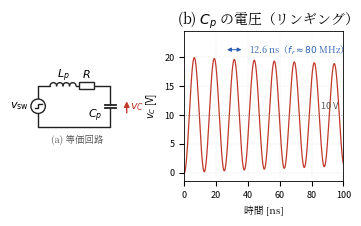

The script that saved this image: (Note: this script raises an exception after producing the figure.)
#!/usr/bin/env python3
# fig11.5（第11章）: ノイズ源の等価回路とリンギング。
# (a) 階段状の電圧源 + 配線の寄生 L_p・R + ダイオードの寄生 C_p の直列RLC回路
# (b) ステップ応答: L=40nH, R=0.1Ω, C=0.1nF, 10V → f_r≈80MHz のリンギング
import os
import numpy as np
import matplotlib
matplotlib.use("Agg")
import matplotlib.pyplot as plt
from matplotlib.patches import Rectangle, Circle
from matplotlib import font_manager as fm

JP = fm.FontProperties(fname="/usr/share/fonts/opentype/noto/NotoSerifCJK-Regular.ttc")
plt.rcParams["axes.unicode_minus"] = False

BK = "#222222"
BLUE = "#2a5db0"
RED = "#c0392b"


def wire(ax, pts, c=BK):
    ax.plot([p[0] for p in pts], [p[1] for p in pts], color=c, lw=1.0,
            solid_capstyle="round", zorder=1)


def coil_h(ax, xa, xb, y, c=BK, n=4):
    dx = (xb - xa) / n
    r = dx / 2
    t = np.linspace(0, np.pi, 30)
    for k in range(n):
        xc = xa + dx * (k + 0.5)
        ax.plot(xc - r * np.cos(t), y + 0.9 * r * np.sin(t), color=c, lw=1.0)


def res_h(ax, xa, xb, y, c=BK):
    xc = 0.5 * (xa + xb)
    w, h = 0.9, 0.42
    wire(ax, [(xa, y), (xc - w / 2, y)], c)
    wire(ax, [(xc + w / 2, y), (xb, y)], c)
    ax.add_patch(Rectangle((xc - w / 2, y - h / 2), w, h,
                           fc="white", ec=c, lw=1.0, zorder=2))


def cap_v(ax, x, y1, y2, c=BK):
    yc = 0.5 * (y1 + y2)
    g, w = 0.10, 0.32
    wire(ax, [(x, y1), (x, yc + g)], c)
    wire(ax, [(x, yc - g), (x, y2)], c)
    ax.plot([x - w, x + w], [yc + g, yc + g], color=c, lw=1.3, zorder=2)
    ax.plot([x - w, x + w], [yc - g, yc - g], color=c, lw=1.3, zorder=2)


def step_src(ax, x, y1, y2, c=BK):
    r = 0.42
    yc = 0.5 * (y1 + y2)
    wire(ax, [(x, y1), (x, yc - r)], c)
    wire(ax, [(x, yc + r), (x, y2)], c)
    ax.add_patch(Circle((x, yc), r, fc="white", ec=c, lw=1.0, zorder=2))
    ax.plot([x - 0.2, x, x, x + 0.2], [yc - 0.13, yc - 0.13, yc + 0.13, yc + 0.13],
            color=c, lw=1.0, zorder=3)


fig = plt.figure(figsize=(4.25, 1.95))
gs = fig.add_gridspec(1, 2, width_ratios=[1.0, 1.25], wspace=0.30)

# ---- (a) 回路 ----
ax = fig.add_subplot(gs[0])
yT, yB = 2.9, 0.5
xV, xL0, xL1, xR1, xC = 0.7, 1.4, 2.9, 4.1, 4.9
step_src(ax, xV, yB, yT)
ax.text(xV - 0.55, 0.5 * (yB + yT), "$v_{\\mathrm{sw}}$",
        ha="right", va="center", fontsize=8)
wire(ax, [(xV, yT), (xL0, yT)])
coil_h(ax, xL0, xL1, yT)
ax.text(0.5 * (xL0 + xL1), yT + 0.45, "$L_p$", ha="center", fontsize=8)
res_h(ax, xL1, xR1, yT)
ax.text(0.5 * (xL1 + xR1), yT + 0.45, "$R$", ha="center", fontsize=8)
wire(ax, [(xR1, yT), (xC, yT)])
cap_v(ax, xC, yT, yB)
ax.text(xC - 0.45, 1.15, "$C_p$", ha="right", va="center", fontsize=8)
wire(ax, [(xV, yB), (xC, yB)])
ax.annotate("", xy=(xC + 0.95, 2.15), xytext=(xC + 0.95, 1.15),
            arrowprops=dict(arrowstyle="-|>", lw=1.0, color=RED, mutation_scale=8))
ax.text(xC + 1.12, 1.65, "$v_C$", ha="left", va="center", fontsize=8, color=RED)
ax.set_xlim(-0.7, 6.7)
ax.set_ylim(-0.5, 3.9)
ax.set_aspect("equal")
ax.axis("off")
ax.text(3.0, -0.45, "(a) 等価回路", ha="center", fontsize=6.8,
        fontproperties=JP, color="#555")

# ---- (b) リンギング波形 ----
ax = fig.add_subplot(gs[1])
L, R, C, A = 40e-9, 0.1, 0.1e-9, 10.0
al = R / (2 * L)
w0 = 1 / np.sqrt(L * C)
wd = np.sqrt(w0**2 - al**2)
t = np.linspace(0, 100e-9, 4000)
v = A * (1 - np.exp(-al * t) * (np.cos(wd * t) + al / wd * np.sin(wd * t)))
ax.plot(t * 1e9, v, color=RED, lw=0.9)
ax.axhline(A, color="#888", lw=0.5, ls=":")
ax.text(97, A + 1.0, "10 V", ha="right", fontsize=6.5, color="#555")
Tp = 2 * np.pi / wd * 1e9
ax.annotate("", xy=(3 * Tp, 21.3), xytext=(2 * Tp, 21.3),
            arrowprops=dict(arrowstyle="<|-|>", lw=0.7, color=BLUE, mutation_scale=6))
ax.text(2.5 * Tp + 9, 21.2, r"12.6 ns（$f_r \approx 80$ MHz）",
        fontsize=6.5, color=BLUE, fontproperties=JP, va="center")
ax.set_xlabel("時間 [ns]", fontsize=7, fontproperties=JP)
ax.set_ylabel("$v_C$ [V]", fontsize=7)
ax.set_xlim(0, 100)
ax.set_ylim(-1.5, 24.5)
ax.tick_params(labelsize=6.5)
ax.grid(True, lw=0.3, color="#ccc", ls=":")
for s in ax.spines.values():
    s.set_linewidth(0.6)
ax.set_title("(b) $C_p$ の電圧（リンギング）", fontsize=6.8,
             fontproperties=JP, pad=3)

EPS = os.path.expanduser("~/text_power_electronics/book/figures/fig11.5.eps")
fig.savefig(EPS, format="eps", bbox_inches="tight")
print("wrote", EPS)
